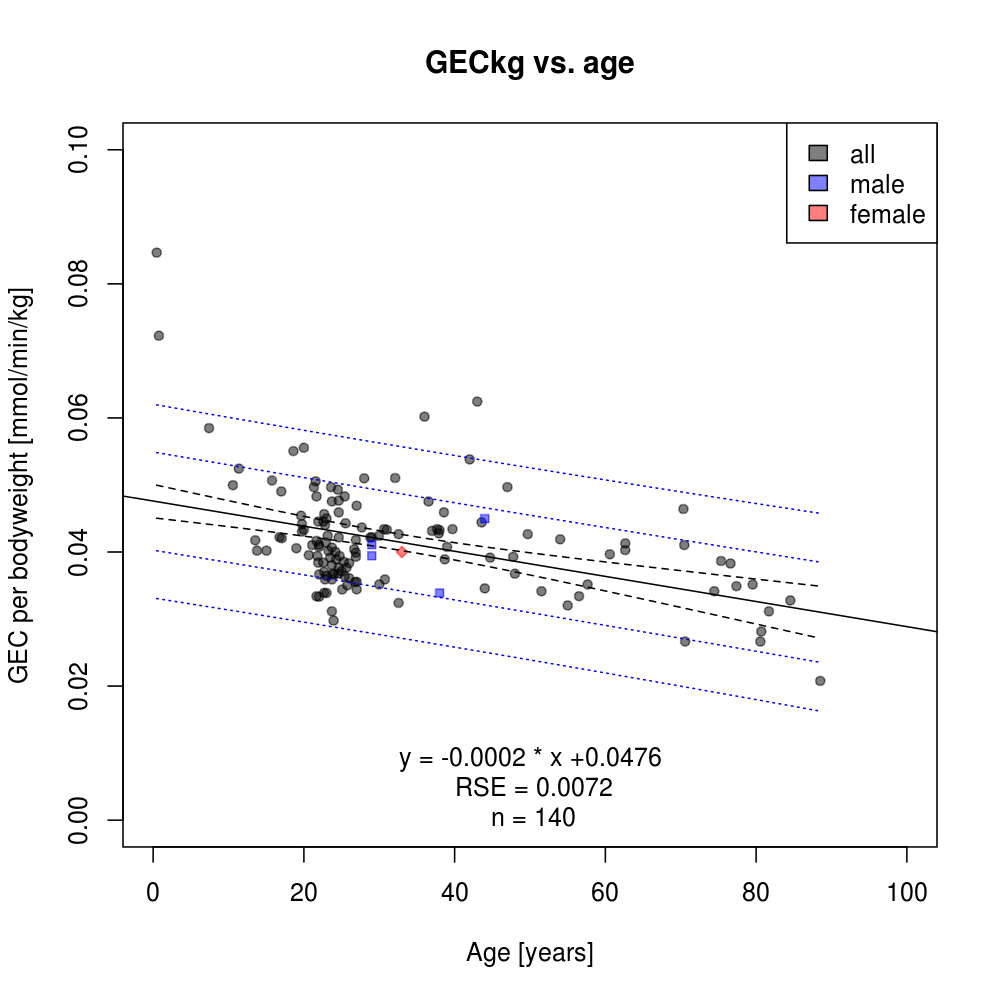

Values plotted in this chart, from the file beside it:
study	gender	age	GECkg	dtype
lan2011	all	0.4691	0.08466	individual
lan2011	all	0.7622	0.07227	individual
lan2011	all	7.417	0.05849	individual
lan2011	all	10.58	0.04997	individual
lan2011	all	11.37	0.05244	individual
lan2011	all	13.54	0.04176	individual
lan2011	all	13.78	0.04021	individual
lan2011	all	15.04	0.04021	individual
lan2011	all	16.77	0.04222	individual
lan2011	all	17.06	0.04207	individual
duc1979	all	20	0.04333	individual
duc1979	all	26	0.03833	individual
duc1979	all	27	0.03444	individual
duc1979	all	22	0.03333	individual
duc1979	all	22	0.04111	individual
duc1979	all	20	0.05556	individual
duc1979	all	27	0.03556	individual
duc1979	all	23	0.045	individual
duc1979	all	23	0.03389	individual
duc1979	all	31	0.04333	individual
duc1979	all	26	0.03611	individual
duc1979	all	24	0.03667	individual
duc1979	all	29	0.04222	individual
tyg1962	all	17	0.04904	individual
tyg1962	all	28	0.051	individual
tyg1962	all	37	0.04316	individual
tyg1962	all	47	0.04969	individual
tyg1962	all	27	0.04691	individual
tyg1962	all	42	0.05382	individual
tyg1962	all	39	0.04077	individual
tyg1962	all	48	0.03677	individual
tyg1962	all	38	0.04327	individual
tyg1962	all	25	0.03714	individual
tyg1962	all	54	0.0419	individual
tyg1962	all	36	0.06019	individual
tyg1962	all	19	0.04057	individual
tyg1962	all	43	0.06244	individual
tyg1962	all	23	0.03645	individual
tyg1962	all	30	0.03516	individual
tyg1962	all	44	0.03458	individual
tyg1962	all	55	0.03203	individual
sch1986	all	15.77	0.05068	individual
sch1986	all	18.61	0.05506	individual
sch1986	all	19.63	0.04542	individual
sch1986	all	19.74	0.04417	individual
sch1986	all	19.74	0.04304	individual
sch1986	all	20.65	0.03954	individual
sch1986	all	21.67	0.03341	individual
sch1986	all	22.7	0.03391	individual
sch1986	all	23.72	0.03116	individual
sch1986	all	23.94	0.02978	individual
sch1986	all	21.56	0.05055	individual
sch1986	all	21.33	0.04967	individual
sch1986	all	21.67	0.0483	individual
sch1986	all	23.6	0.04967	individual
sch1986	all	24.51	0.0493	individual
sch1986	all	25.42	0.0483	individual
sch1986	all	24.62	0.04767	individual
sch1986	all	23.72	0.04755	individual
sch1986	all	22.7	0.04567	individual
... 80 more rows
